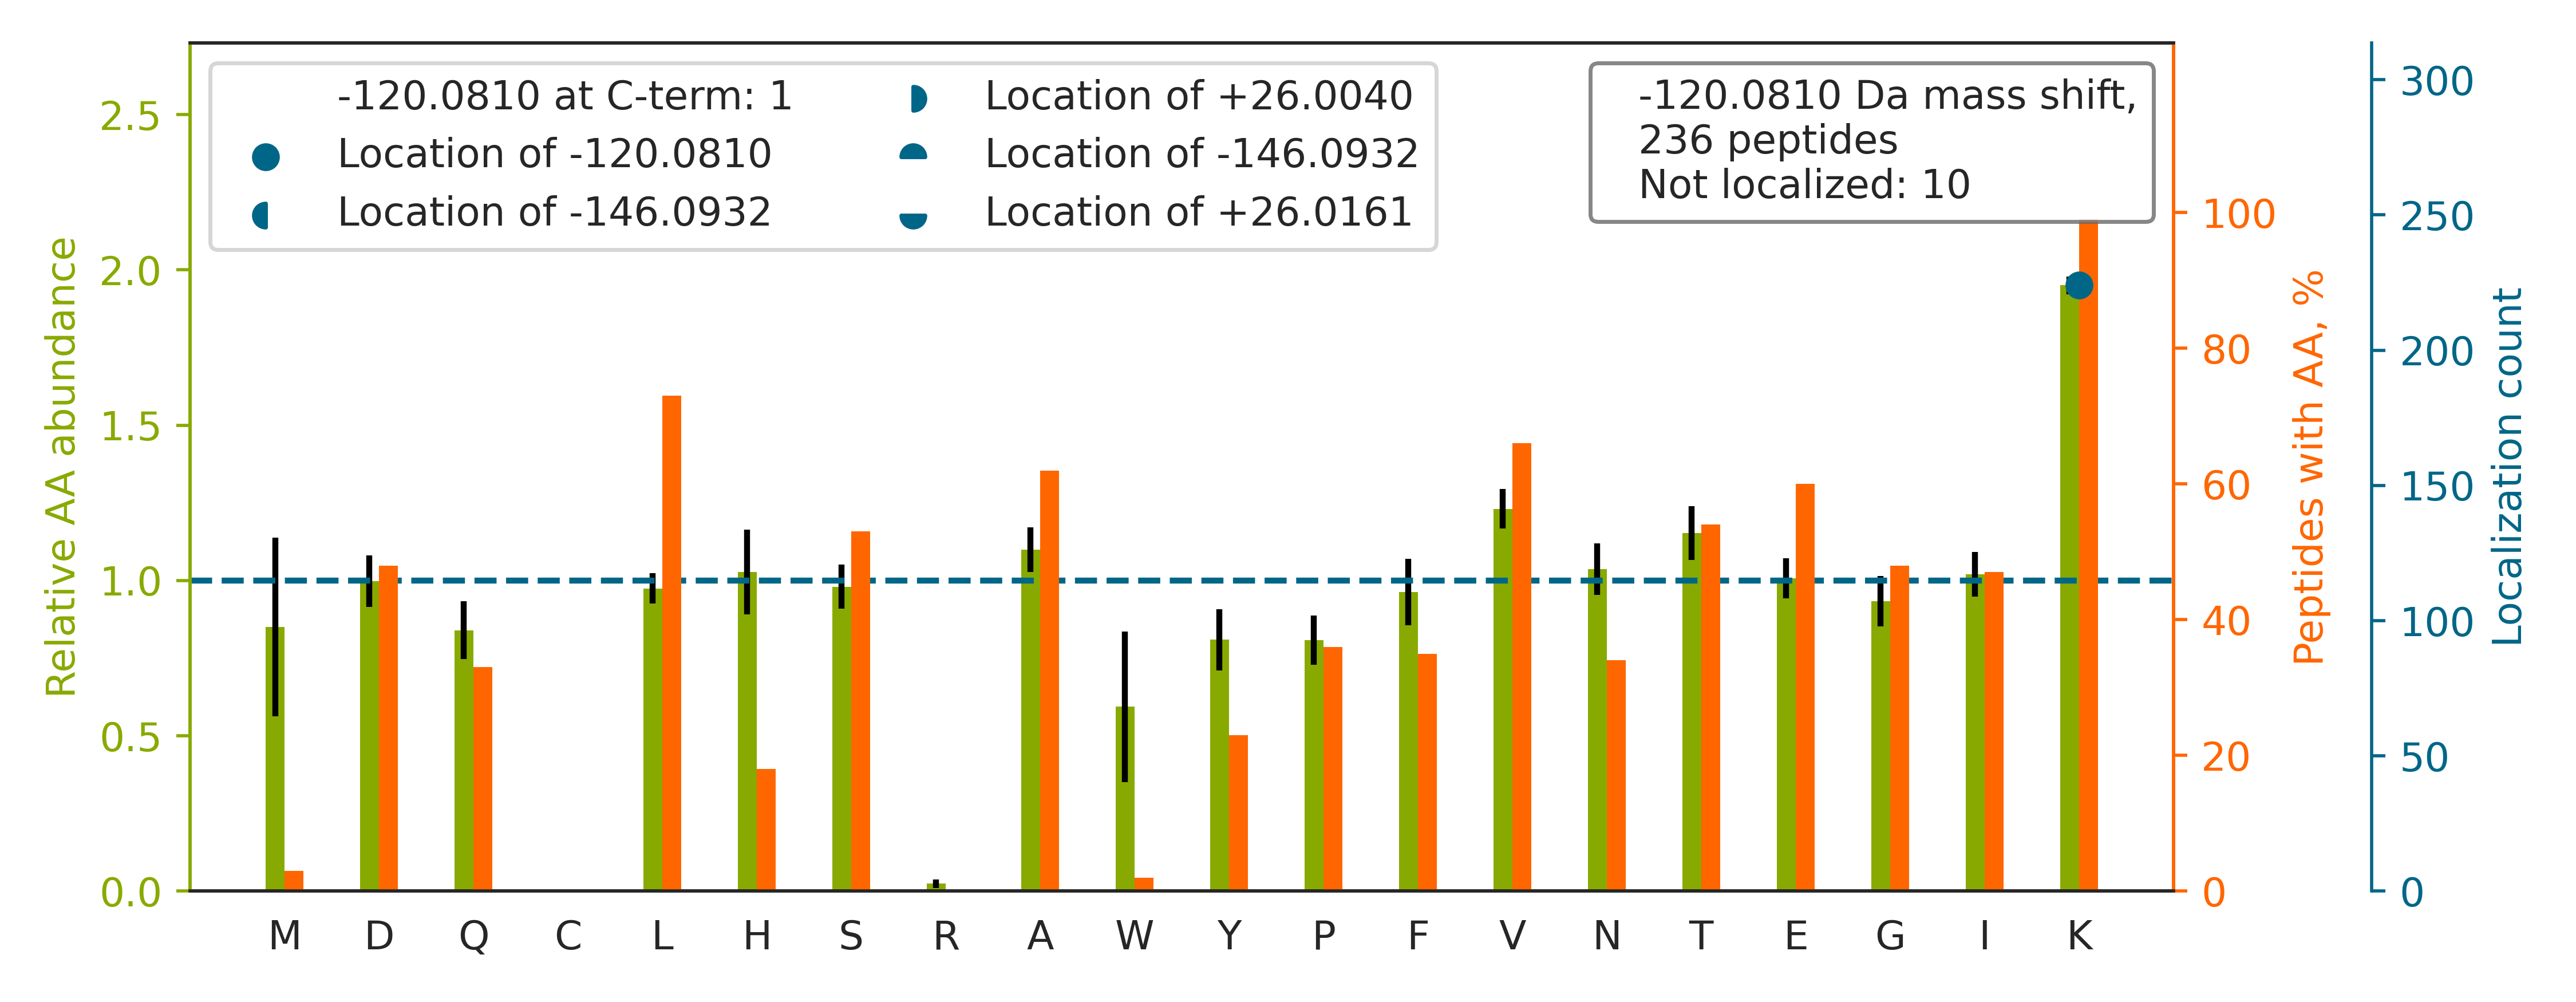

Values plotted in this chart, from the file beside it:
top isoform	localization score	spectrum
DFNHINVELSLLGKK		HF170411_DM_GSK591_SILAC_Rev_HelA_EG_pep…
VQGGALEDSQLVAGVAFK[-120]K	0.9189	HF170411_DM_HeLa_Fwd_GSK591_Input_08.420…
EIESEIDSEEELINK[-120]K	0.9291	HF170411_DM_HeLa_Fwd_GSK591_Input_05.371…
GNAGGIQPDLLISLTAPK[-120]K	0.9239	HF170411_DM_GSK591_SILAC_Rev_HelA_EG_pep…
QGAIVAVTGDGVNDSPALK[-120]K	0.9108	HF170411_DM_HeLa_Fwd_GSK591_Input_06.325…
FNPETDYLTGTDGK[-120]K	0.9297	HF170411_DM_HeLa_Fwd_GSK591_Input_06.323…
AQHEDQVEQYK[-120]K	0.9102	HF170411_DM_HeLa_Fwd_GSK591_Input_07.523…
SPDSDVAATLK[-120]K	0.9183	HF170411_DM_HeLa_Fwd_GSK591_Input_04.193…
GFALVGVGSEASSK[-120]K	0.9239	HF170411_DM_HeLa_Fwd_GSK591_Input_07.318…
GGGNQVSLLNVVMDLK[-120]K	0.9173	HF170411_DM_GSK591_SILAC_Rev_HelA_EG_pep…
VSGHVITDIVEGK[-120]K	0.4167	HF170411_DM_HeLa_Fwd_GSK591_Input_06.258…
VAASTFSSDSK[-120]K	0.8903	HF170411_DM_HeLa_Fwd_GSK591_Input_07.107…
VFIGNLNTLVVK[-120]K	0.9101	HF170411_DM_HeLa_Fwd_GSK591_Input_11.433…
AQVPSSLGSLFNK[-120]K	0.925	HF170411_DM_HeLa_Fwd_GSK591_Input_11.390…
NVFDEAILAALEPPEPK[-120]K	0.9096	HF170411_DM_HeLa_Fwd_GSK591_Input_14.539…
IIDSLFNTVTDK[-120]K	0.6681	HF170411_DM_HeLa_Fwd_GSK591_Input_09.416…
TSGSVYITLK[-120]K	0.9015	HF170411_DM_HeLa_Fwd_GSK591_Input_15.236…
SIAPSIFGGTDMK[-120]K	0.93	HF170411_DM_GSK591_SILAC_Rev_HelA_EG_pep…
GTEITHAVVIK[-120]K	0.9104	HF170411_DM_HeLa_Fwd_GSK591_Input_04.155…
YLAEVATGDDK[-120]K	0.8908	HF170411_DM_HeLa_Fwd_GSK591_Input_13.186…
TLAPTWEELSK[-120]K	0.9047	HF170411_DM_HeLa_Fwd_GSK591_Input_10.357…
LNESTFDTQITK[-120]K	0.9114	HF170411_DM_HeLa_Fwd_GSK591_Input_03.253…
SVLTGGLDALEFIGK[-120]K	0.921	HF170411_DM_GSK591_SILAC_Rev_HelA_EG_pep…
ILTTASSHEFEHTKK		HF170411_DM_HeLa_Fwd_GSK591_Input_09.114…
VAEELALEQAK[-120]K	0.9181	HF170411_DM_HeLa_Fwd_GSK591_Input_13.231…
EAVAPVQEESDLEK[-120]K	0.9115	HF170411_DM_HeLa_Fwd_GSK591_Input_07.241…
QISQAYEVLSDAK[-120]K	0.9101	HF170411_DM_HeLa_Fwd_GSK591_Input_10.318…
AVVQVFEGTSGIDAK[-120]K	0.9294	HF170411_DM_HeLa_Fwd_GSK591_Input_09.346…
SLSSSLDDTEVK[-120]K	0.91	HF170411_DM_HeLa_Fwd_GSK591_Input_13.217…
LLVILATEQPLTAK[-120]K	0.9171	HF170411_DM_GSK591_SILAC_Rev_HelA_EG_pep…
ESATADAGYAILEK[-120]K	0.9175	HF170411_DM_HeLa_Fwd_GSK591_Input_04.308…
TLYNNQPIDFLK[-120]K	0.8016	HF170411_DM_GSK591_SILAC_Rev_HelA_EG_pep…
YPLFEGQETGK[-120]K	0.9099	HF170411_DM_HeLa_Fwd_GSK591_Input_06.264…
SNLGSVVLQLK[-120]K	0.9005	HF170411_DM_HeLa_Fwd_GSK591_Input_06.361…
SLAPSIHGHDYVKK		HF170411_DM_HeLa_Fwd_GSK591_Input_05.132…
LTLEDQATFIK[-120]K	0.892	HF170411_DM_HeLa_Fwd_GSK591_Input_14.353…
LFPDTPLALDANK[-120]K	0.9296	HF170411_DM_HeLa_Fwd_GSK591_Input_06.424…
ILTTIEDLDQK[-120]K	0.9013	HF170411_DM_HeLa_Fwd_GSK591_Input_04.325…
TTVISAVGTIVK[-120]K	0.9011	HF170411_DM_GSK591_SILAC_Rev_HelA_EG_pep…
IVLLDSSLEYK[-120]K	0.9013	HF170411_DM_HeLa_Fwd_GSK591_Input_09.407…
TVEGEFTGVGK[-120]K	0.907	HF170411_DM_HeLa_Fwd_GSK591_Input_10.219…
DVVNVYEPQLQHHVAQKK		HF170411_DM_HeLa_Fwd_GSK591_Input_08.224…
STNPGISIGDVAK[-120]K	0.929	HF170411_DM_HeLa_Fwd_GSK591_Input_13.259…
VDEAVAVLQAHHAK[-120]K	0.9165	HF170411_DM_HeLa_Fwd_GSK591_Input_07.158…
EDDVGTGAGLLEIK[-120]K	0.8814	HF170411_DM_HeLa_Fwd_GSK591_Input_08.386…
VTEGLVDVILYHQPDDK[-120]K	0.9245	HF170411_DM_GSK591_SILAC_Rev_HelA_EG_pep…
LVHPGVAEVVFVK[-120]K	0.8898	HF170411_DM_HeLa_Fwd_GSK591_Input_09.306…
SGNIVAGIANESK[-120]K	0.9097	HF170411_DM_HeLa_Fwd_GSK591_Input_07.228…
FNLTYVSHDGDDK[-120]K	0.9387	HF170411_DM_HeLa_Fwd_GSK591_Input_06.236…
GVTIASGGVLPNIHPELLAKK		HF170411_DM_HeLa_Fwd_GSK591_Input_10.435…
LAESGSSLGK[-120]K	0.9911	HF170411_DM_HeLa_Fwd_GSK591_Input_09.868…
IDDVAALDK[-120]K	0.99	HF170411_DM_HeLa_Fwd_GSK591_Input_06.209…
STYEQVDLIGK[-120]K	0.9021	HF170411_DM_HeLa_Fwd_GSK591_Input_06.288…
TVSQIISLQTLK[-120]K	0.9108	HF170411_DM_HeLa_Fwd_GSK591_Input_07.392…
TFDSIVMDPK[-120]K	0.9014	HF170411_DM_GSK591_SILAC_Rev_HelA_EG_pep…
ATAGAYIASQTVK[-120]K	0.9027	HF170411_DM_HeLa_Fwd_GSK591_Input_14.185…
EGLELPEDEEEK[-120]K	0.9013	HF170411_DM_HeLa_Fwd_GSK591_Input_07.287…
LLASTLVHSVK[-120]K	0.9252	HF170411_DM_HeLa_Fwd_GSK591_Input_04.218…
ANEFLEVGK[-120]K	0.8445	HF170411_DM_HeLa_Fwd_GSK591_Input_03.239…
NTSDVISAAK[-120]K	0.9902	HF170411_DM_HeLa_Fwd_GSK591_Input_05.117…
... 176 more rows
